Dataset: dataset (GitHub, ID-Sci/dip). Classes: anthracnose, bacterial wilt, frog's eye leaf spot, normal, yellow leaf curl disease.

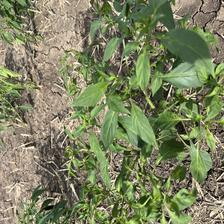
Label: normal

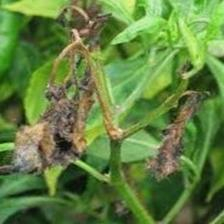
Label: bacterial wilt

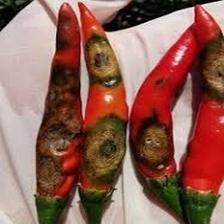
Label: anthracnose

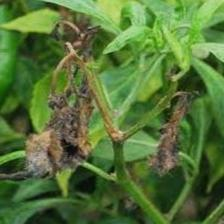
Label: bacterial wilt

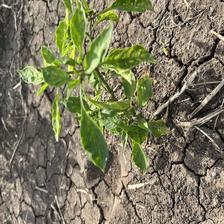
Label: yellow leaf curl disease

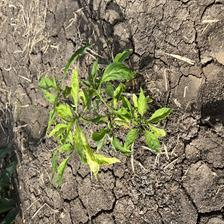
Label: yellow leaf curl disease
